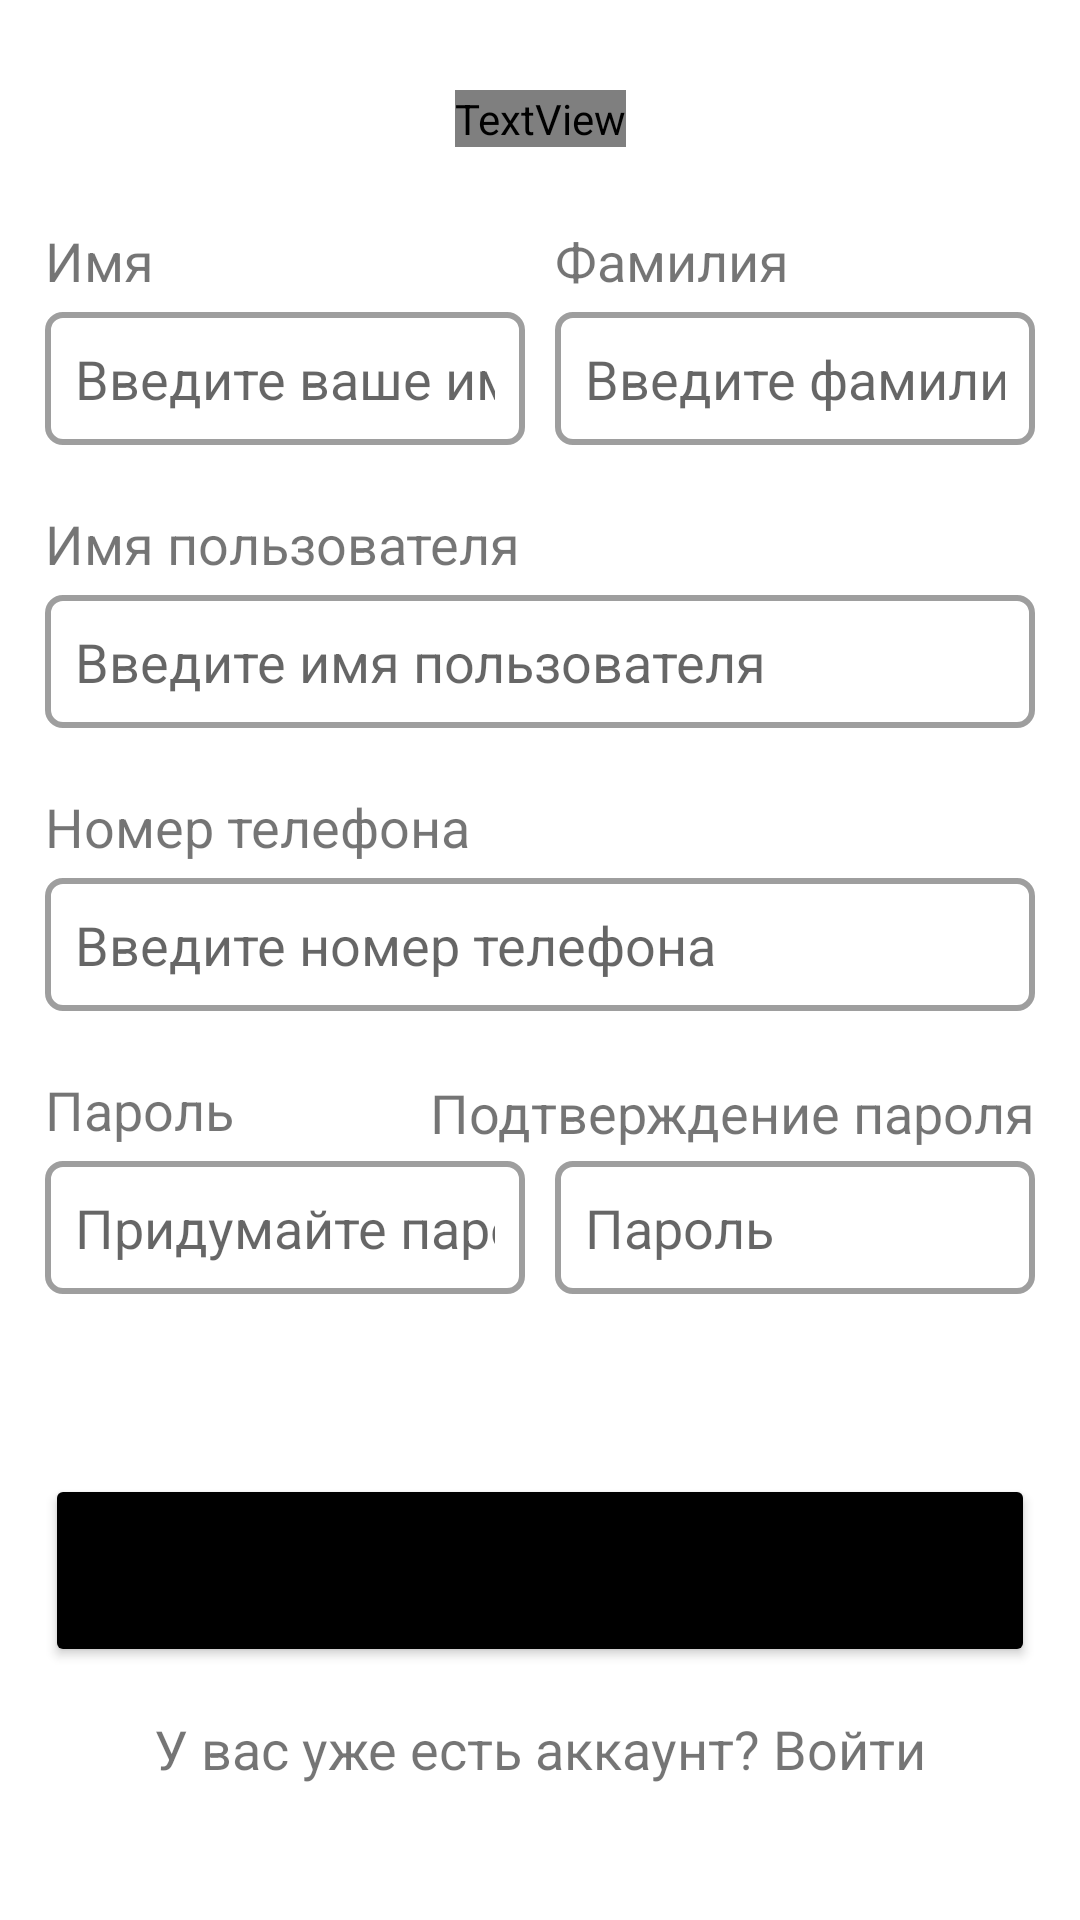

The Android layout XML behind this screen, and the referenced resources:
<!-- AndroidManifest.xml: application theme Theme.SecuritySolution -->
<!-- res/layout/activity_reg.xml -->
<?xml version="1.0" encoding="utf-8"?>
<androidx.constraintlayout.widget.ConstraintLayout xmlns:android="http://schemas.android.com/apk/res/android"
    xmlns:app="http://schemas.android.com/apk/res-auto"
    xmlns:tools="http://schemas.android.com/tools"
    android:layout_width="match_parent"
    android:layout_height="match_parent"
    tools:context=".activity.RegActivity">

    <TextView
        android:id="@+id/greeting_reg"
        android:layout_width="wrap_content"
        android:layout_height="wrap_content"
        android:layout_marginTop="30dp"
        android:fontFamily="@font/roboto_mono_bold"
        android:text="@string/greeting_reg"
        android:textColor="@color/black"
        android:textSize="42sp"
        app:layout_constraintEnd_toEndOf="parent"
        app:layout_constraintStart_toStartOf="parent"
        app:layout_constraintTop_toTopOf="parent" />

    <EditText
        android:id="@+id/reg_first_name"
        android:layout_width="160dp"
        android:layout_height="wrap_content"
        android:layout_marginStart="15dp"
        android:layout_marginTop="55dp"
        android:background="@drawable/input_field_border_style"
        android:ems="10"
        android:hint="@string/input_field_first_name_hint"
        android:inputType="text"
        app:layout_constraintStart_toStartOf="parent"
        app:layout_constraintTop_toBottomOf="@+id/greeting_reg" />

    <EditText
        android:id="@+id/reg_confirm_password"
        android:layout_width="160dp"
        android:layout_height="wrap_content"
        android:background="@drawable/input_field_border_style"
        android:ems="10"
        android:hint="@string/input_field_confirm_password_hint"
        android:inputType="textPassword"
        app:layout_constraintEnd_toEndOf="@+id/reg_number_phone"
        app:layout_constraintTop_toTopOf="@+id/reg_password" />

    <EditText
        android:id="@+id/reg_password"
        android:layout_width="160dp"
        android:layout_height="wrap_content"
        android:layout_marginTop="50dp"
        android:background="@drawable/input_field_border_style"
        android:ems="10"
        android:hint="@string/input_field_password_hint"
        android:inputType="textPassword"
        app:layout_constraintStart_toStartOf="@+id/reg_number_phone"
        app:layout_constraintTop_toBottomOf="@+id/reg_number_phone" />

    <EditText
        android:id="@+id/reg_number_phone"
        android:layout_width="0dp"
        android:layout_height="wrap_content"
        android:layout_marginTop="50dp"
        android:background="@drawable/input_field_border_style"
        android:ems="10"
        android:hint="@string/input_field_phone_hint"
        android:inputType="phone"
        app:layout_constraintEnd_toEndOf="@+id/reg_username"
        app:layout_constraintStart_toStartOf="@+id/reg_username"
        app:layout_constraintTop_toBottomOf="@+id/reg_username" />

    <EditText
        android:id="@+id/reg_username"
        android:layout_width="0dp"
        android:layout_height="wrap_content"
        android:layout_marginTop="50dp"
        android:background="@drawable/input_field_border_style"
        android:ems="10"
        android:hint="@string/input_field_username_hint"
        android:inputType="text"
        app:layout_constraintEnd_toEndOf="@+id/reg_last_name"
        app:layout_constraintStart_toStartOf="@+id/reg_first_name"
        app:layout_constraintTop_toBottomOf="@+id/reg_first_name" />

    <EditText
        android:id="@+id/reg_last_name"
        android:layout_width="160dp"
        android:layout_height="wrap_content"
        android:layout_marginEnd="15dp"
        android:background="@drawable/input_field_border_style"
        android:ems="10"
        android:hint="@string/input_field_last_name_hint"
        android:inputType="text"
        app:layout_constraintEnd_toEndOf="parent"
        app:layout_constraintTop_toTopOf="@+id/reg_first_name" />

    <TextView
        android:id="@+id/textView5"
        android:layout_width="wrap_content"
        android:layout_height="wrap_content"
        android:layout_marginBottom="5dp"
        android:text="@string/input_field_first_name_label"
        android:textSize="18sp"
        app:layout_constraintBottom_toTopOf="@+id/reg_first_name"
        app:layout_constraintStart_toStartOf="@+id/reg_first_name" />

    <TextView
        android:id="@+id/textView6"
        android:layout_width="wrap_content"
        android:layout_height="wrap_content"
        android:layout_marginBottom="5dp"
        android:text="@string/input_field_last_name_label"
        android:textSize="18sp"
        app:layout_constraintBottom_toTopOf="@+id/reg_last_name"
        app:layout_constraintStart_toStartOf="@+id/reg_last_name" />

    <TextView
        android:id="@+id/textView8"
        android:layout_width="wrap_content"
        android:layout_height="wrap_content"
        android:layout_marginBottom="4dp"
        android:text="@string/input_field_confirm_password_label"
        android:textSize="18sp"
        app:layout_constraintBottom_toTopOf="@+id/reg_confirm_password"
        app:layout_constraintEnd_toEndOf="@+id/reg_confirm_password" />

    <TextView
        android:layout_width="wrap_content"
        android:layout_height="wrap_content"
        android:layout_marginBottom="5dp"
        android:text="@string/input_field_password_label"
        android:textSize="18sp"
        app:layout_constraintBottom_toTopOf="@+id/reg_password"
        app:layout_constraintStart_toStartOf="@+id/reg_password" />

    <TextView
        android:layout_width="wrap_content"
        android:layout_height="wrap_content"
        android:layout_marginBottom="5dp"
        android:text="@string/input_field_phone_label"
        android:textSize="18sp"
        app:layout_constraintBottom_toTopOf="@+id/reg_number_phone"
        app:layout_constraintStart_toStartOf="@+id/reg_number_phone" />

    <TextView
        android:layout_width="wrap_content"
        android:layout_height="wrap_content"
        android:layout_marginBottom="5dp"
        android:text="@string/input_field_username_label"
        android:textSize="18sp"
        app:layout_constraintBottom_toTopOf="@+id/reg_username"
        app:layout_constraintStart_toStartOf="@+id/reg_username" />

    <Button
        android:id="@+id/reg_reg_button"
        android:layout_width="0dp"
        android:layout_height="wrap_content"
        android:layout_marginTop="60dp"
        android:backgroundTint="@color/black"
        android:onClick="clickRegButton"
        android:padding="20dp"
        android:text="@string/reg_btn_hint"
        android:textAllCaps="false"
        android:textSize="18sp"
        app:cornerRadius="40dp"
        app:layout_constraintEnd_toEndOf="@+id/reg_confirm_password"
        app:layout_constraintStart_toStartOf="@+id/reg_password"
        app:layout_constraintTop_toBottomOf="@+id/reg_password" />

    <TextView
        android:id="@+id/reg_login_button"
        android:layout_width="wrap_content"
        android:layout_height="wrap_content"
        android:layout_marginTop="15dp"
        android:onClick="clickLinkLogin"
        android:text="@string/login_hint_reg"
        android:textSize="18sp"
        app:layout_constraintEnd_toEndOf="@+id/reg_reg_button"
        app:layout_constraintStart_toStartOf="@+id/reg_reg_button"
        app:layout_constraintTop_toBottomOf="@+id/reg_reg_button" />
</androidx.constraintlayout.widget.ConstraintLayout>
<!-- resources referenced by this layout -->
<resources>
  <!-- drawable input_field_border_style (drawable) -->
  <?xml version="1.0" encoding="utf-8"?>
  <shape xmlns:android="http://schemas.android.com/apk/res/android"
      android:shape="rectangle">
      <padding android:top="10dp" android:right="10dp" android:bottom="10dp" android:left="10dp" />
      <corners android:radius="5dp" />
      <stroke android:width="2dp" android:color="#9E9E9E" />
  </shape>
  <string name="greeting_reg">Регистрация</string>
  <string name="input_field_confirm_password_hint">Пароль</string>
  <string name="input_field_confirm_password_label">Подтверждение пароля</string>
  <string name="input_field_first_name_hint">Введите ваше имя</string>
  <string name="input_field_first_name_label">Имя</string>
  <string name="input_field_last_name_hint">Введите фамилию</string>
  <string name="input_field_last_name_label">Фамилия</string>
  <string name="input_field_password_hint">Придумайте пароль</string>
  <string name="input_field_password_label">Пароль</string>
  <string name="input_field_phone_hint">Введите номер телефона</string>
  <string name="input_field_phone_label">Номер телефона</string>
  <string name="input_field_username_hint">Введите имя пользователя</string>
  <string name="input_field_username_label">Имя пользователя</string>
  <string name="login_hint_reg">У вас уже есть аккаунт? Войти</string>
  <string name="reg_btn_hint">Зарегистрироваться</string>
  <style name="Theme.SecuritySolution" parent="Theme.MaterialComponents.DayNight.NoActionBar">
          
          <item name="android:windowFullscreen">true</item>
          <item name="android:windowNoTitle">true</item>
          <item name="android:windowLayoutInDisplayCutoutMode">shortEdges</item>
      </style>
  <!-- not gathered from this repository: default colours our renderer supplied (Android Studio template values) -->
  <color name="black">#FF000000</color>
</resources>
